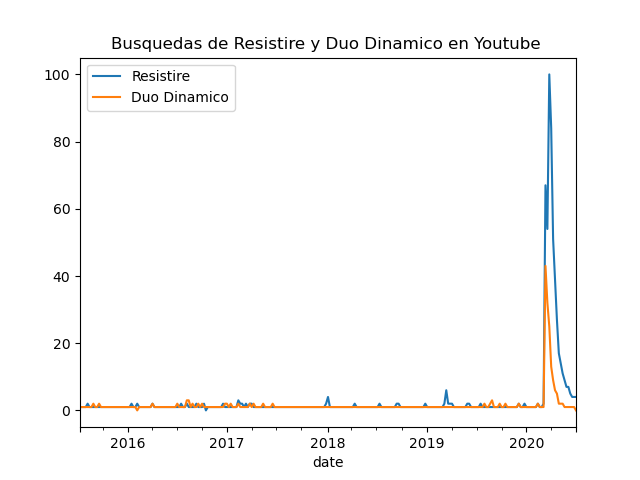

The file beside this chart, header and first rows:
date, Resistire, Duo Dinamico
2015-07-12, 1, 1
2015-07-19, 1, 1
2015-07-26, 1, 1
2015-08-02, 1, 1
2015-08-09, 2, 1
2015-08-16, 1, 1
2015-08-23, 1, 1
2015-08-30, 1, 2
2015-09-06, 1, 1
2015-09-13, 1, 1
2015-09-20, 1, 2
2015-09-27, 1, 1
2015-10-04, 1, 1
2015-10-11, 1, 1
2015-10-18, 1, 1
2015-10-25, 1, 1
2015-11-01, 1, 1
2015-11-08, 1, 1
2015-11-15, 1, 1
2015-11-22, 1, 1
2015-11-29, 1, 1
2015-12-06, 1, 1
2015-12-13, 1, 1
2015-12-20, 1, 1
2015-12-27, 1, 1
2016-01-03, 1, 1
2016-01-10, 1, 1
2016-01-17, 2, 1
2016-01-24, 1, 1
2016-01-31, 1, 1
2016-02-07, 2, 0
2016-02-14, 1, 1
2016-02-21, 1, 1
2016-02-28, 1, 1
2016-03-06, 1, 1
2016-03-13, 1, 1
2016-03-20, 1, 1
2016-03-27, 1, 1
2016-04-03, 2, 2
2016-04-10, 1, 1
2016-04-17, 1, 1
2016-04-24, 1, 1
2016-05-01, 1, 1
2016-05-08, 1, 1
2016-05-15, 1, 1
2016-05-22, 1, 1
2016-05-29, 1, 1
2016-06-05, 1, 1
2016-06-12, 1, 1
2016-06-19, 1, 1
2016-06-26, 1, 1
2016-07-03, 1, 2
2016-07-10, 1, 1
2016-07-17, 2, 1
2016-07-24, 1, 1
2016-07-31, 1, 1
2016-08-07, 2, 3
2016-08-14, 1, 3
2016-08-21, 1, 1
2016-08-28, 1, 2
... 201 more rows
